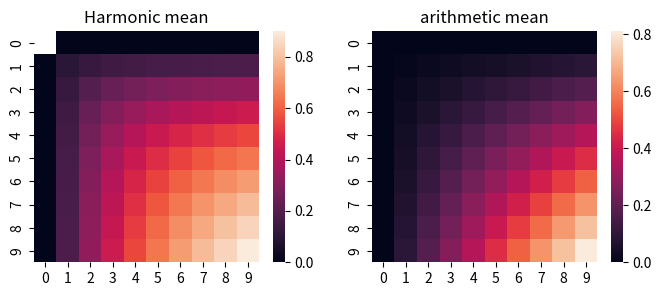

Write Python code to recreate this figure.
#%%
import numpy as np 
import seaborn as sns
import matplotlib.pylab as plt

#%%
x = np.arange(0,1,0.1)
y = np.arange(0,1,0.1)

a,b = np.meshgrid(x,y)

score = 2*a*b/(a+b)

fig,ax = plt.subplots(1,2,figsize = (8,3))
ax[0].set_title('Harmonic mean')
sns.heatmap(score,ax=ax[0])

score2 = a*b
ax[1].set_title('arithmetic mean')
sns.heatmap(score2, ax=ax[1])


# %%
